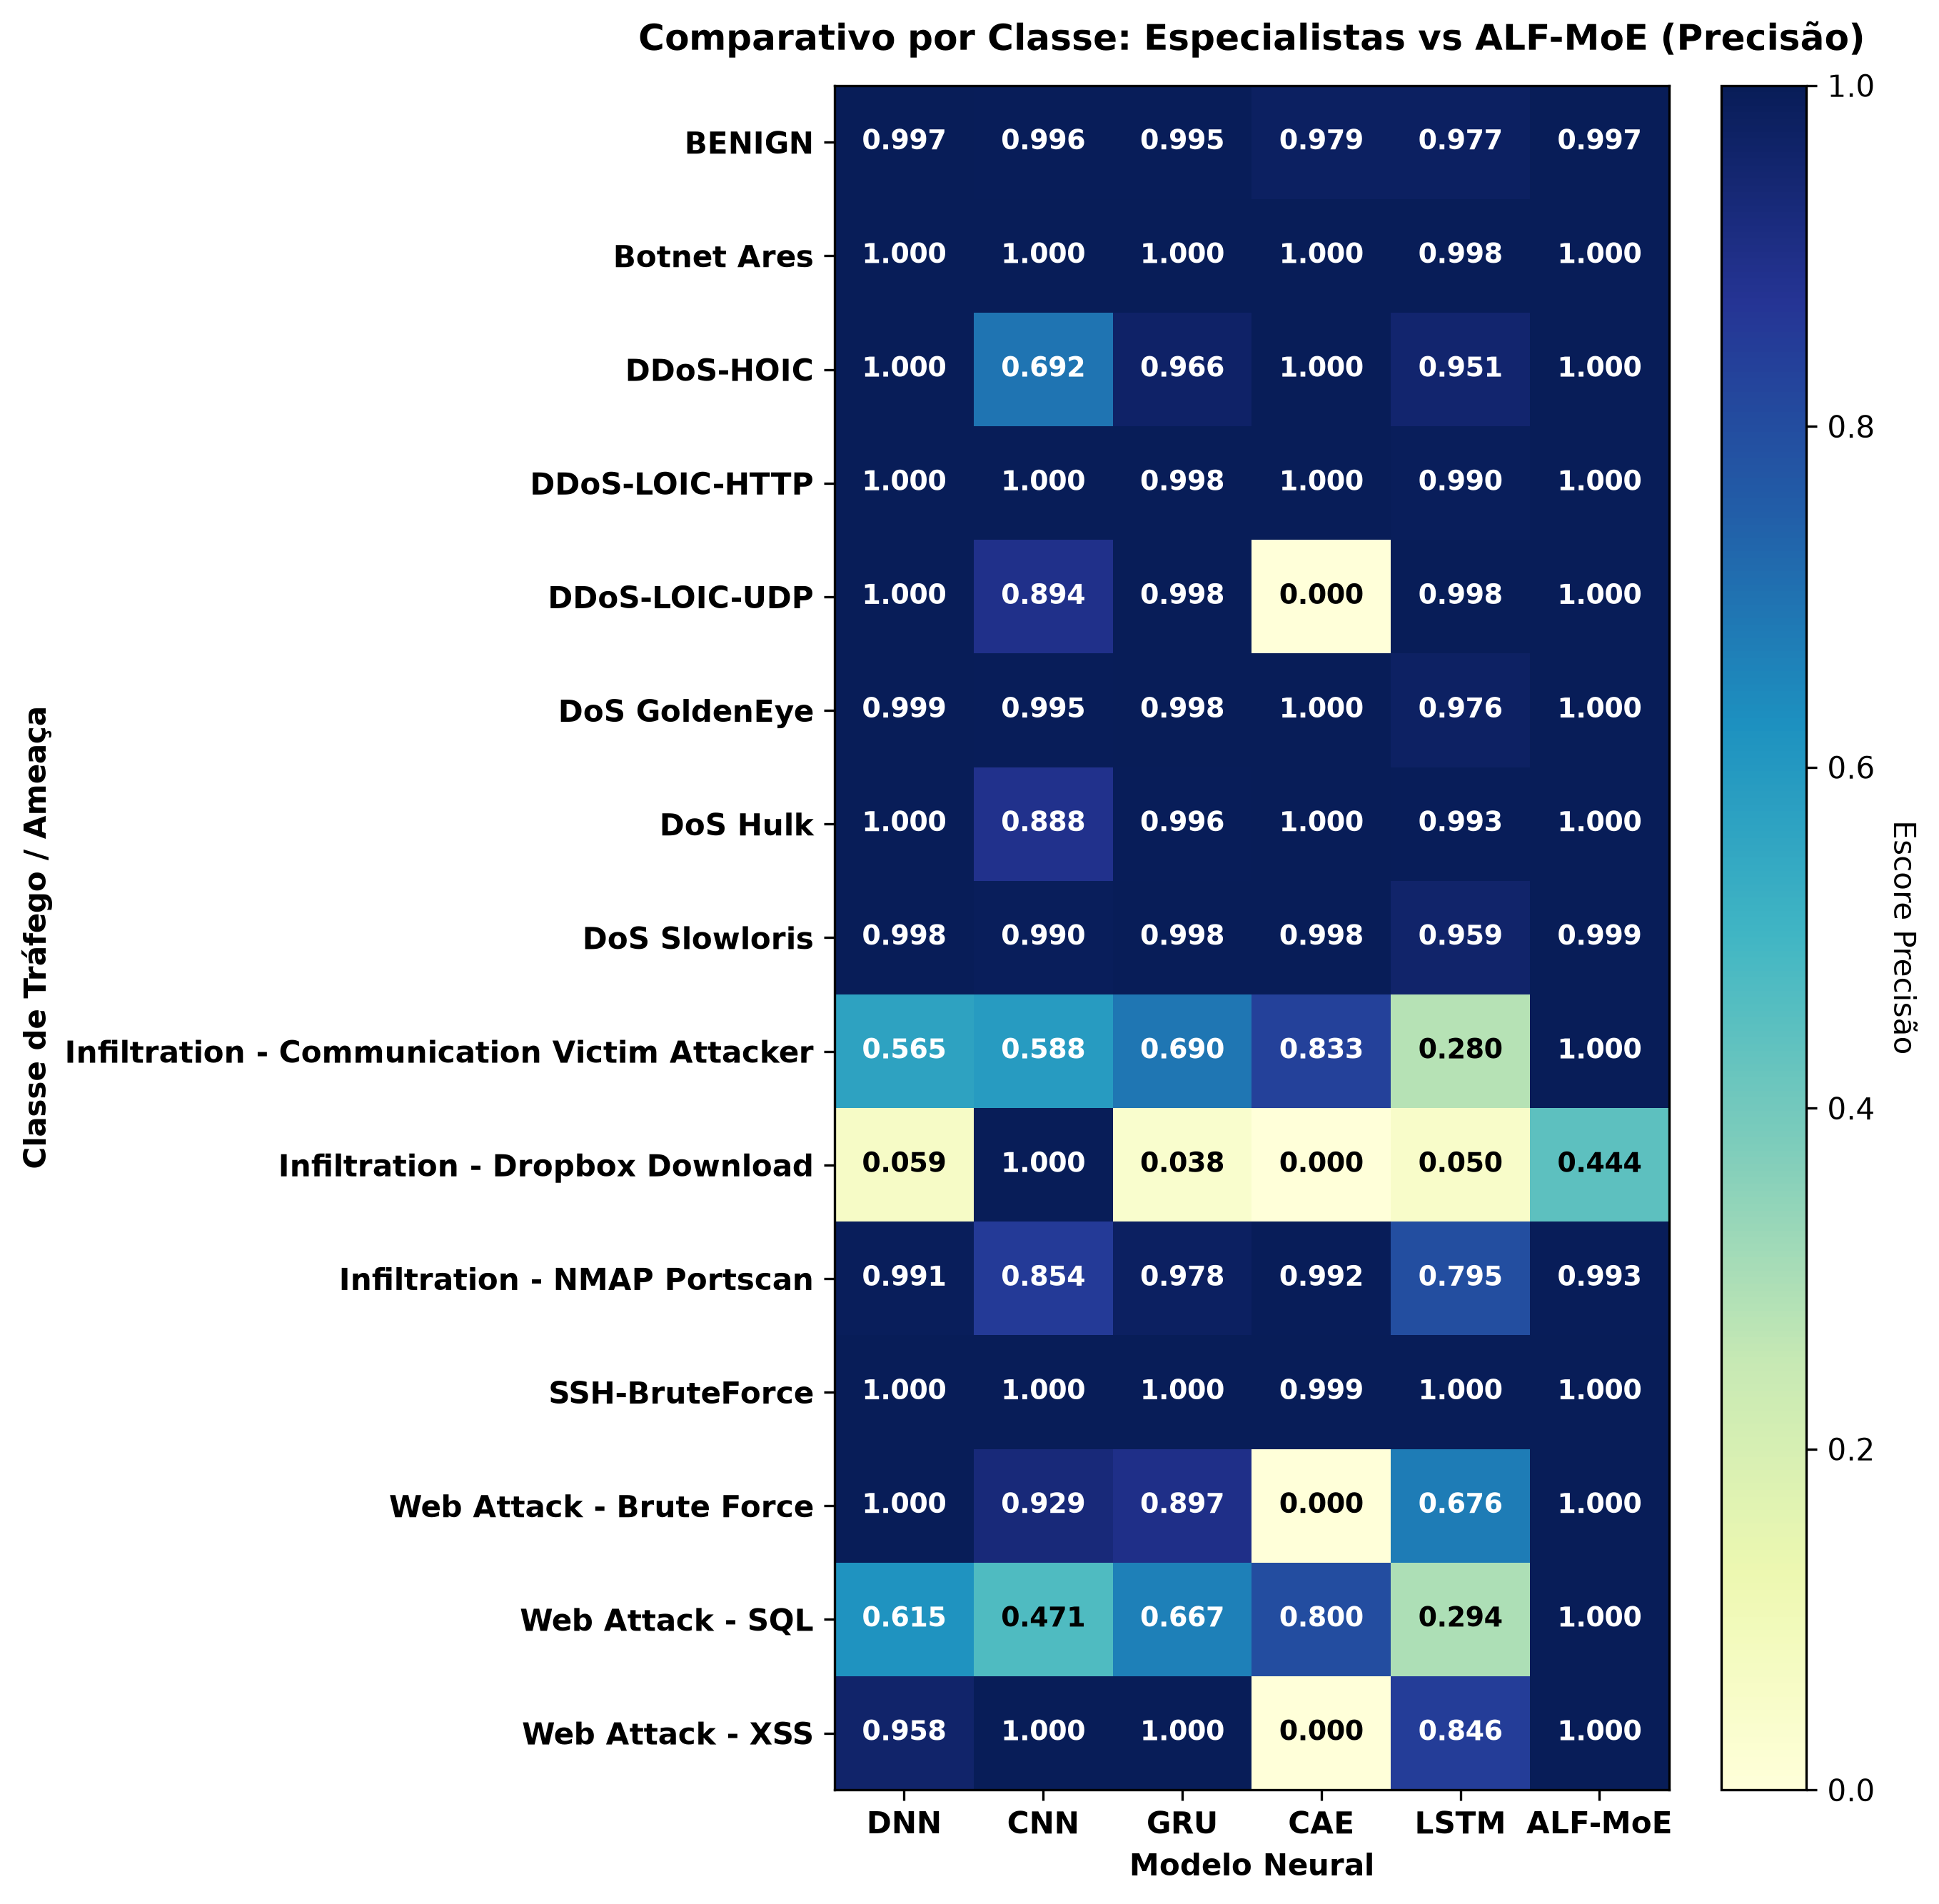

The file beside this chart, header and first rows:
, DNN, CNN, GRU, CAE, LSTM, ALF-MoE
BENIGN, 0.997, 0.9956, 0.9954, 0.9795, 0.9771, 0.9975
Botnet Ares, 0.9998, 1, 0.9999, 1, 0.9977, 1.0
DDoS-HOIC, 1.0, 0.6921, 0.9659, 1.0, 0.9513, 1.0
DDoS-LOIC-HTTP, 0.9998, 0.9998, 0.9984, 1.0, 0.9895, 1.0
DDoS-LOIC-UDP, 1.0, 0.8938, 0.998, 0.0, 0.998, 1.0
DoS GoldenEye, 0.9993, 0.9951, 0.9978, 1.0, 0.9765, 1.0
DoS Hulk, 0.9999, 0.8878, 0.9956, 0.9999, 0.9934, 1
DoS Slowloris, 0.9982, 0.9901, 0.9976, 0.9976, 0.9593, 0.9988
Infiltration - Communication Victim Atta…, 0.5652, 0.5882, 0.6897, 0.8333, 0.2797, 1.0
Infiltration - Dropbox Download, 0.05946, 1.0, 0.03846, 0.0, 0.05, 0.4444
Infiltration - NMAP Portscan, 0.9911, 0.8536, 0.9777, 0.9924, 0.7951, 0.9932
SSH-BruteForce, 0.9999, 0.9998, 0.9999, 0.9985, 1.0, 1.0
Web Attack - Brute Force, 1.0, 0.9286, 0.8966, 0.0, 0.6757, 1.0
Web Attack - SQL, 0.6154, 0.4706, 0.6667, 0.8, 0.2941, 1.0
Web Attack - XSS, 0.9583, 1.0, 1.0, 0.0, 0.8462, 1.0
